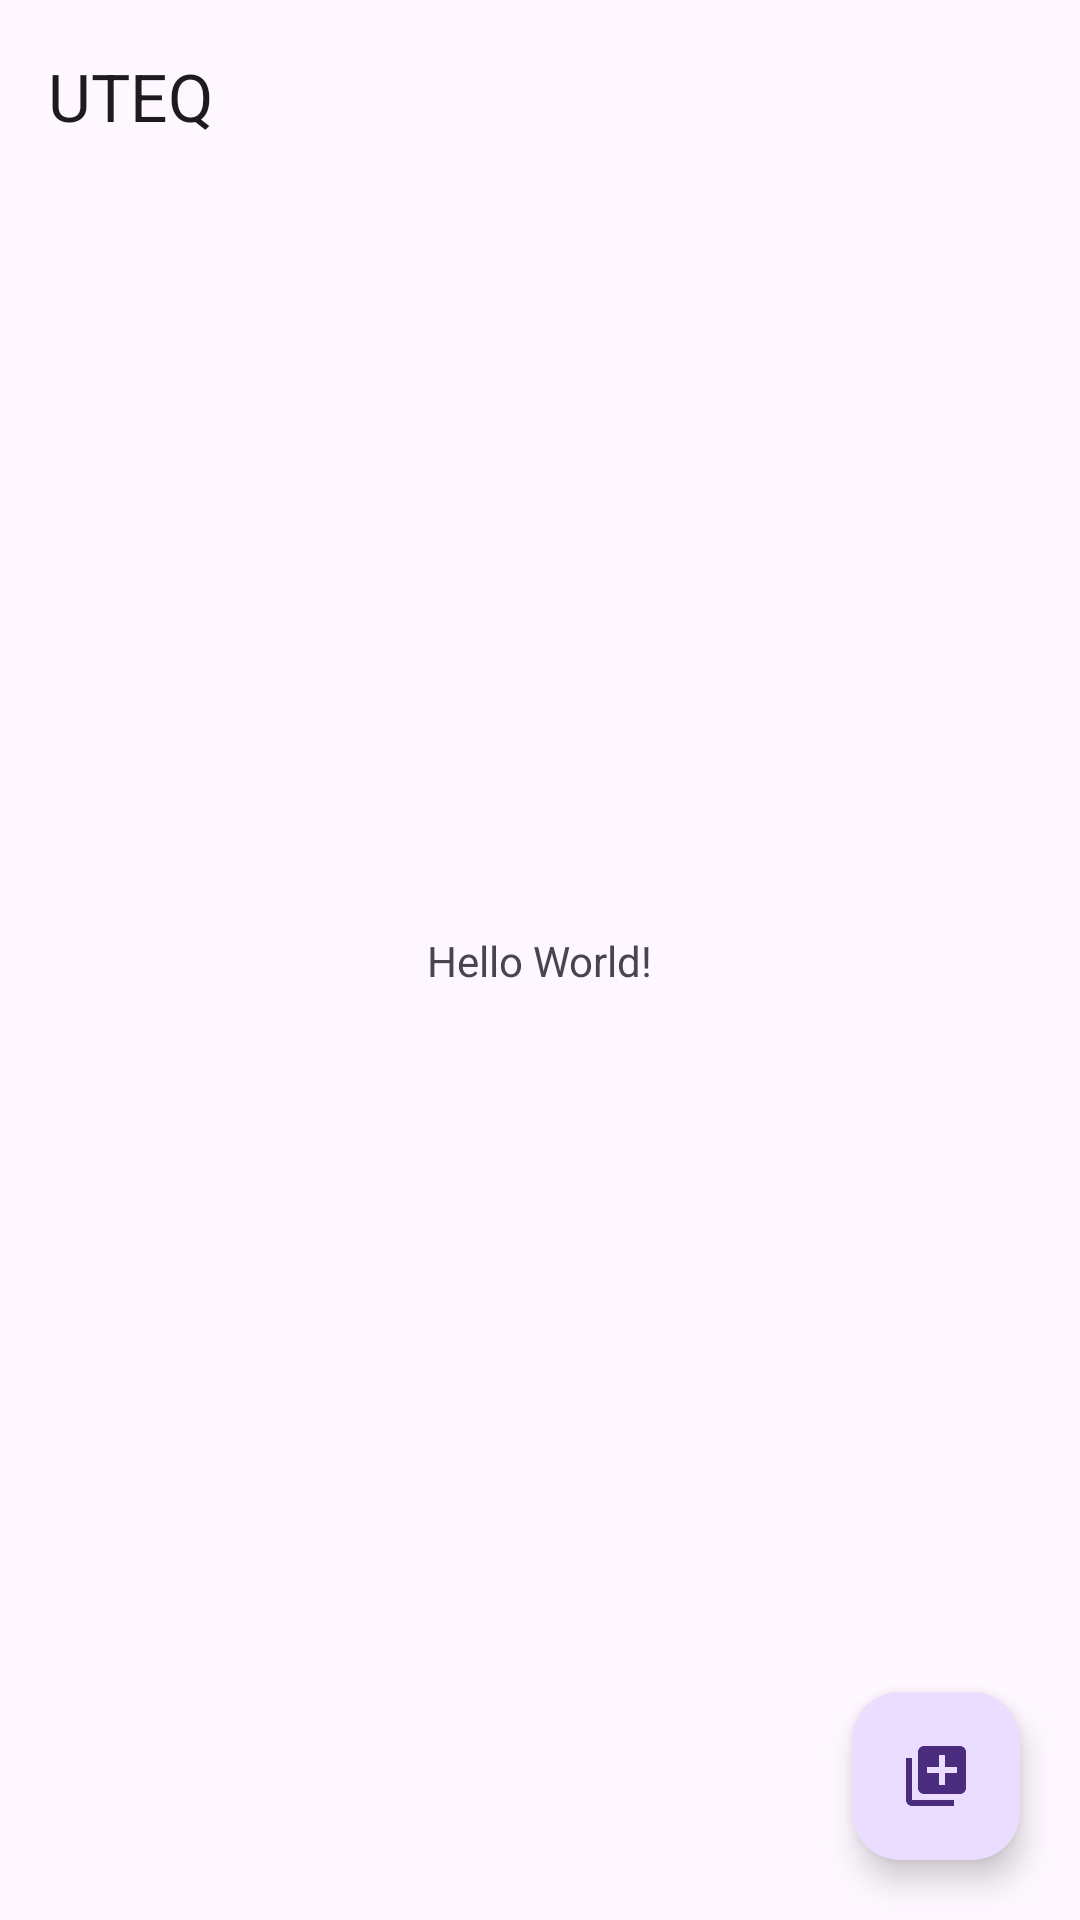

Reconstruct the res/layout file that produces this screen, plus the resources it refers to.
<!-- AndroidManifest.xml: application theme Theme.Miaplicacionclase -->
<!-- res/layout/activity_main.xml -->
<?xml version="1.0" encoding="utf-8"?>
<androidx.constraintlayout.widget.ConstraintLayout xmlns:android="http://schemas.android.com/apk/res/android"
    xmlns:app="http://schemas.android.com/apk/res-auto"
    xmlns:tools="http://schemas.android.com/tools"
    android:layout_width="match_parent"
    android:layout_height="match_parent"
    tools:context=".MainActivity">

   


    <com.google.android.material.appbar.MaterialToolbar
        android:id="@+id/appbar"
        android:layout_width="match_parent"
        android:layout_height="?attr/actionBarSize"
        app:layout_constraintEnd_toEndOf="parent"
        app:layout_constraintStart_toStartOf="parent"
        app:layout_constraintTop_toTopOf="parent"
        app:title="UTEQ" />


    <TextView
        android:layout_width="wrap_content"
        android:layout_height="wrap_content"
        android:text="Hello World!"
        app:layout_constraintBottom_toBottomOf="parent"
        app:layout_constraintEnd_toEndOf="parent"
        app:layout_constraintStart_toStartOf="parent"
        app:layout_constraintTop_toTopOf="parent" />


    <com.google.android.material.floatingactionbutton.FloatingActionButton
        android:layout_margin="20dp"
        android:id="@+id/floating_btn"
        android:layout_width="wrap_content"
        android:layout_height="wrap_content"
        android:contentDescription="Add"
        app:layout_constraintBottom_toBottomOf="parent"
        app:layout_constraintEnd_toEndOf="@+id/appbar"
        android:onClick="onClick"
        app:srcCompat="@drawable/ic_nuevo"/>

</androidx.constraintlayout.widget.ConstraintLayout>
<!-- resources referenced by this layout -->
<resources>
  <!-- drawable ic_nuevo (drawable-anydpi) -->
  <vector xmlns:android="http://schemas.android.com/apk/res/android"
      android:width="24dp"
      android:height="24dp"
      android:viewportWidth="24"
      android:viewportHeight="24"
      android:tint="#C23535"
      android:alpha="0.8">
    <path
        android:fillColor="@android:color/white"
        android:pathData="M4,6L2,6v14c0,1.1 0.9,2 2,2h14v-2L4,20L4,6zM20,2L8,2c-1.1,0 -2,0.9 -2,2v12c0,1.1 0.9,2 2,2h12c1.1,0 2,-0.9 2,-2L22,4c0,-1.1 -0.9,-2 -2,-2zM19,11h-4v4h-2v-4L9,11L9,9h4L13,5h2v4h4v2z"/>
  </vector>
  <style name="Theme.Miaplicacionclase" parent="Base.Theme.Miaplicacionclase" />
  <style name="Base.Theme.Miaplicacionclase" parent="Theme.Material3.DayNight.NoActionBar">
          
          
      </style>
</resources>
